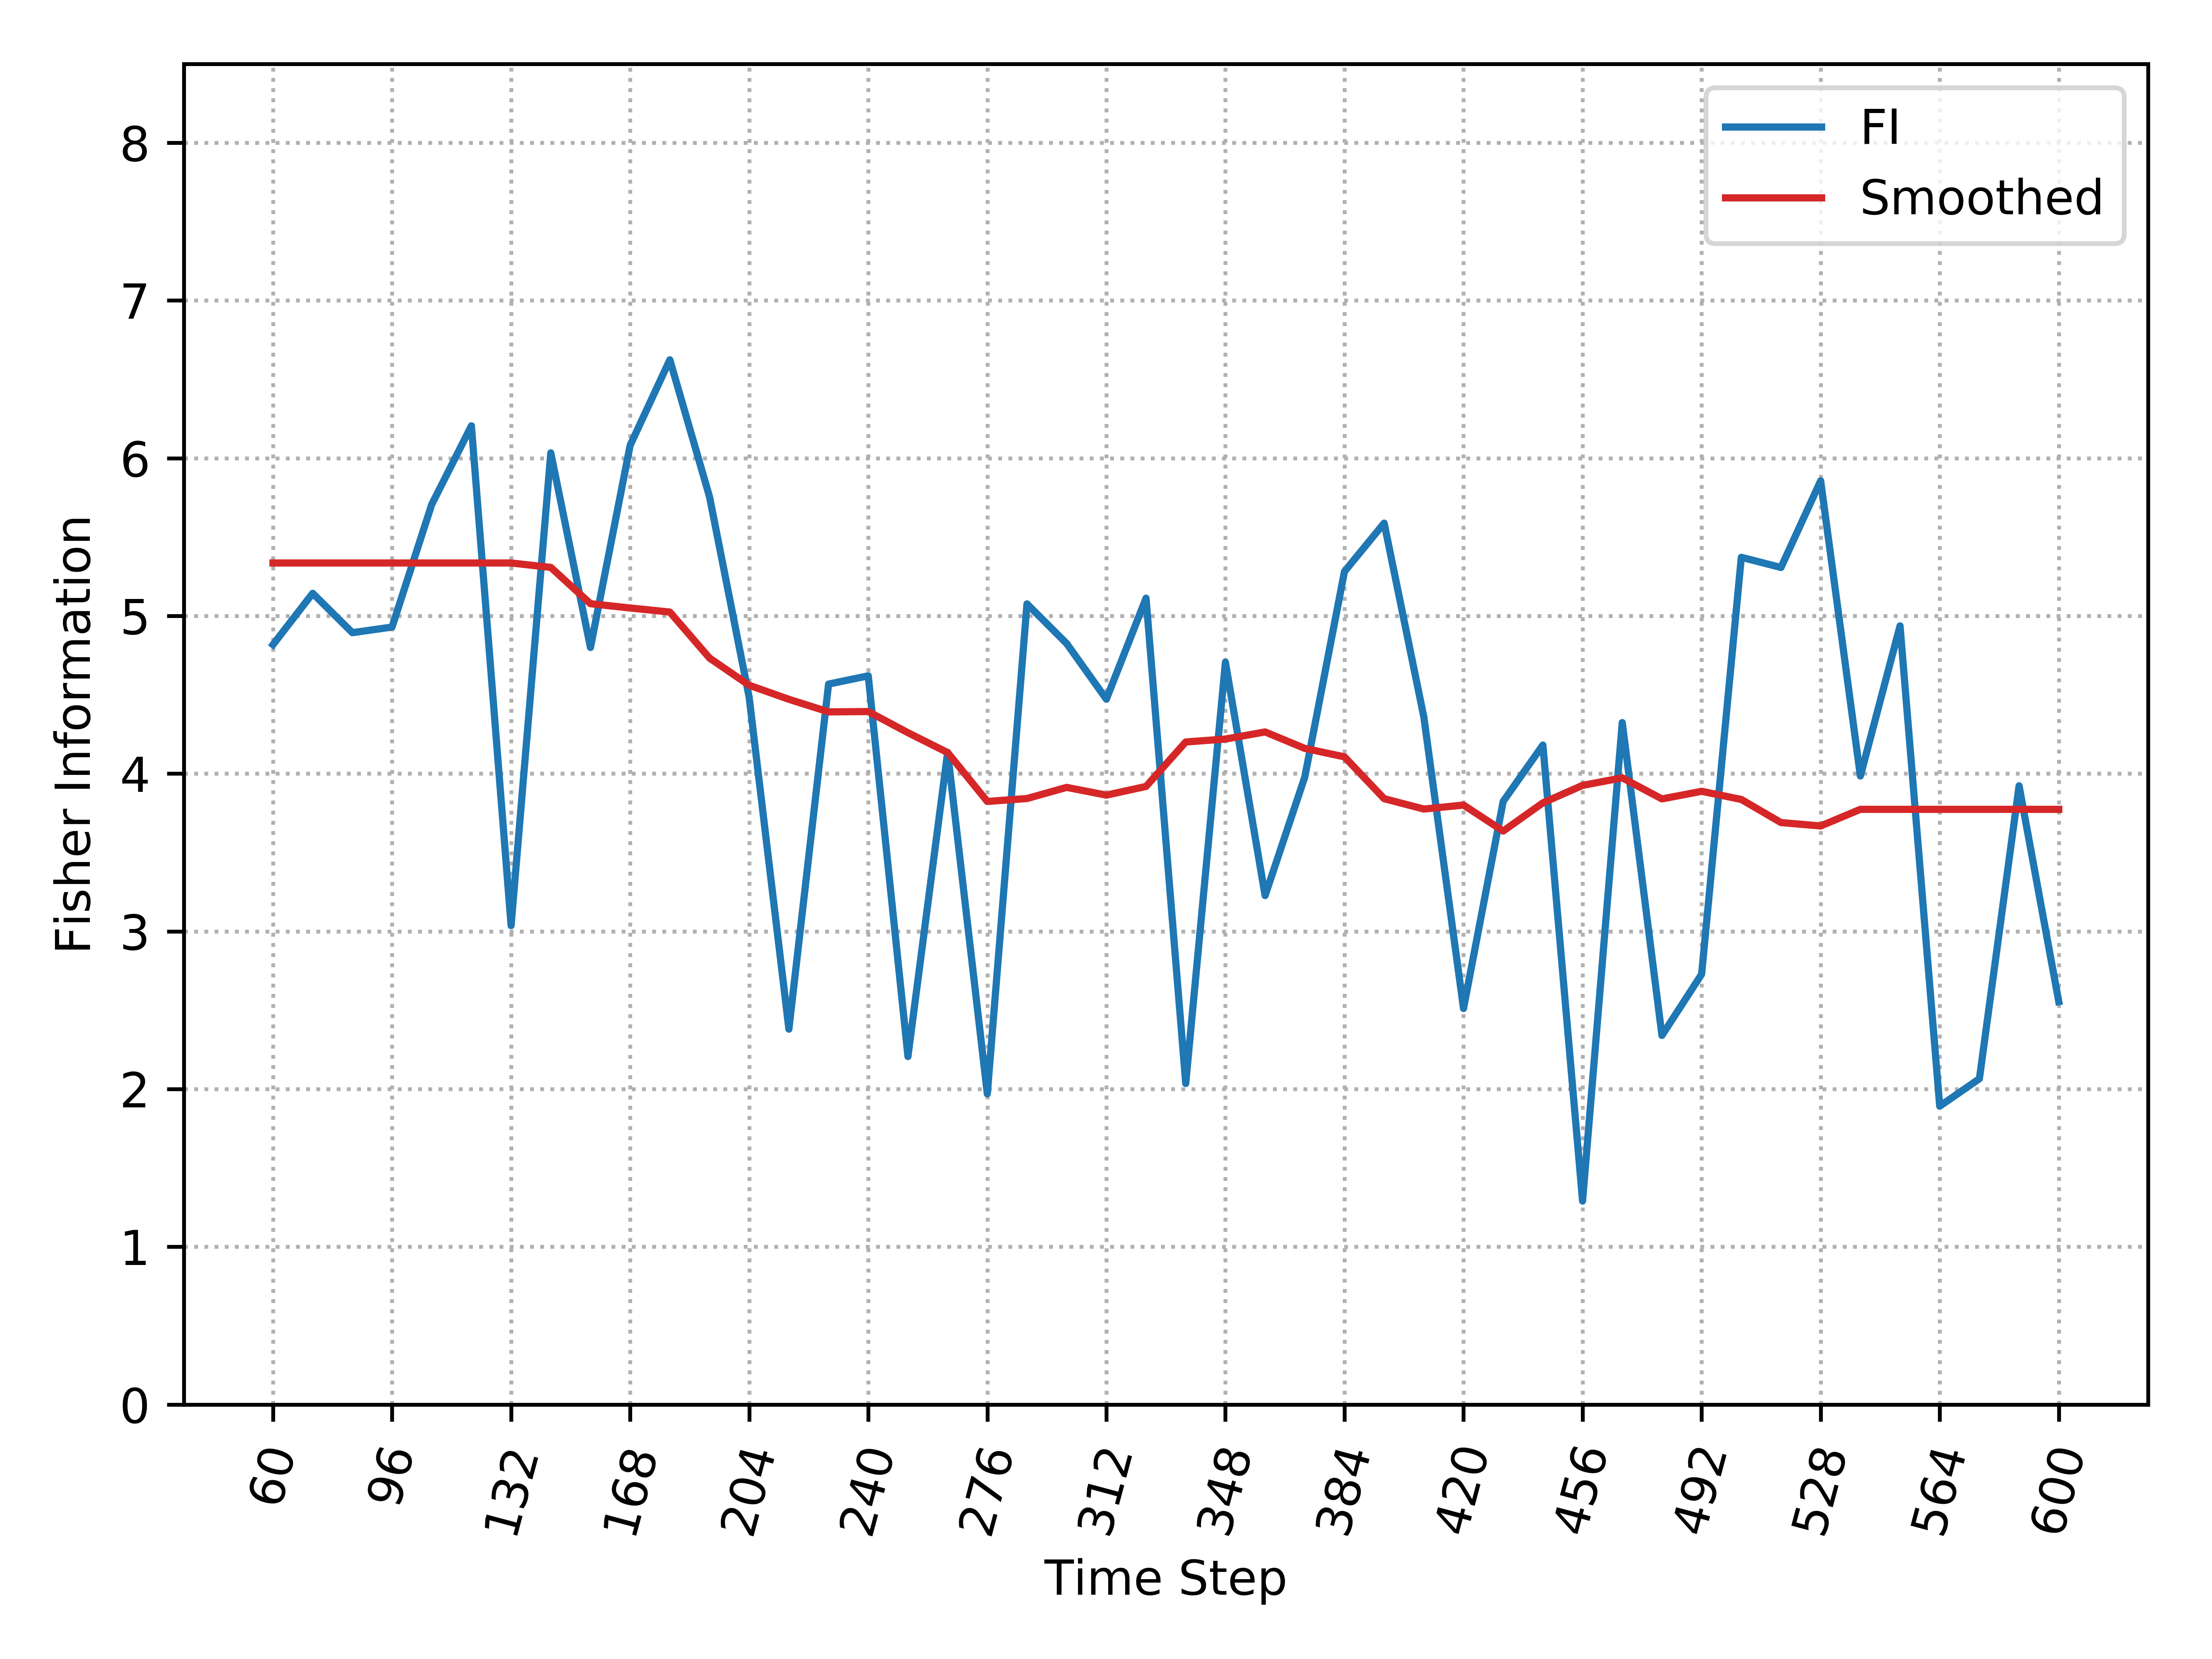

The file beside this chart, header and first rows:
, Time_Step, FI, Smooth_FI
0, 60, 4.818, 5.336
1, 72, 5.144, 5.336
2, 84, 4.894, 5.336
3, 96, 4.93, 5.336
4, 108, 5.707, 5.336
5, 120, 6.206, 5.336
6, 132, 3.037, 5.336
7, 144, 6.034, 5.308
8, 156, 4.8, 5.078
9, 168, 6.082, 5.05
10, 180, 6.624, 5.025
11, 192, 5.756, 4.733
12, 204, 4.483, 4.561
13, 216, 2.38, 4.472
14, 228, 4.568, 4.392
15, 240, 4.62, 4.394
16, 252, 2.207, 4.26
17, 264, 4.136, 4.134
18, 276, 1.97, 3.824
19, 288, 5.076, 3.843
20, 300, 4.825, 3.913
21, 312, 4.472, 3.864
22, 324, 5.113, 3.919
23, 336, 2.036, 4.201
24, 348, 4.707, 4.22
25, 360, 3.227, 4.265
26, 372, 3.978, 4.16
27, 384, 5.282, 4.107
28, 396, 5.589, 3.842
29, 408, 4.36, 3.776
30, 420, 2.511, 3.801
31, 432, 3.824, 3.636
32, 444, 4.182, 3.815
33, 456, 1.29, 3.926
34, 468, 4.324, 3.974
35, 480, 2.34, 3.84
36, 492, 2.728, 3.888
37, 504, 5.372, 3.837
38, 516, 5.307, 3.69
39, 528, 5.857, 3.669
40, 540, 3.985, 3.774
41, 552, 4.937, 3.774
42, 564, 1.892, 3.774
43, 576, 2.066, 3.774
44, 588, 3.923, 3.774
45, 600, 2.555, 3.774
